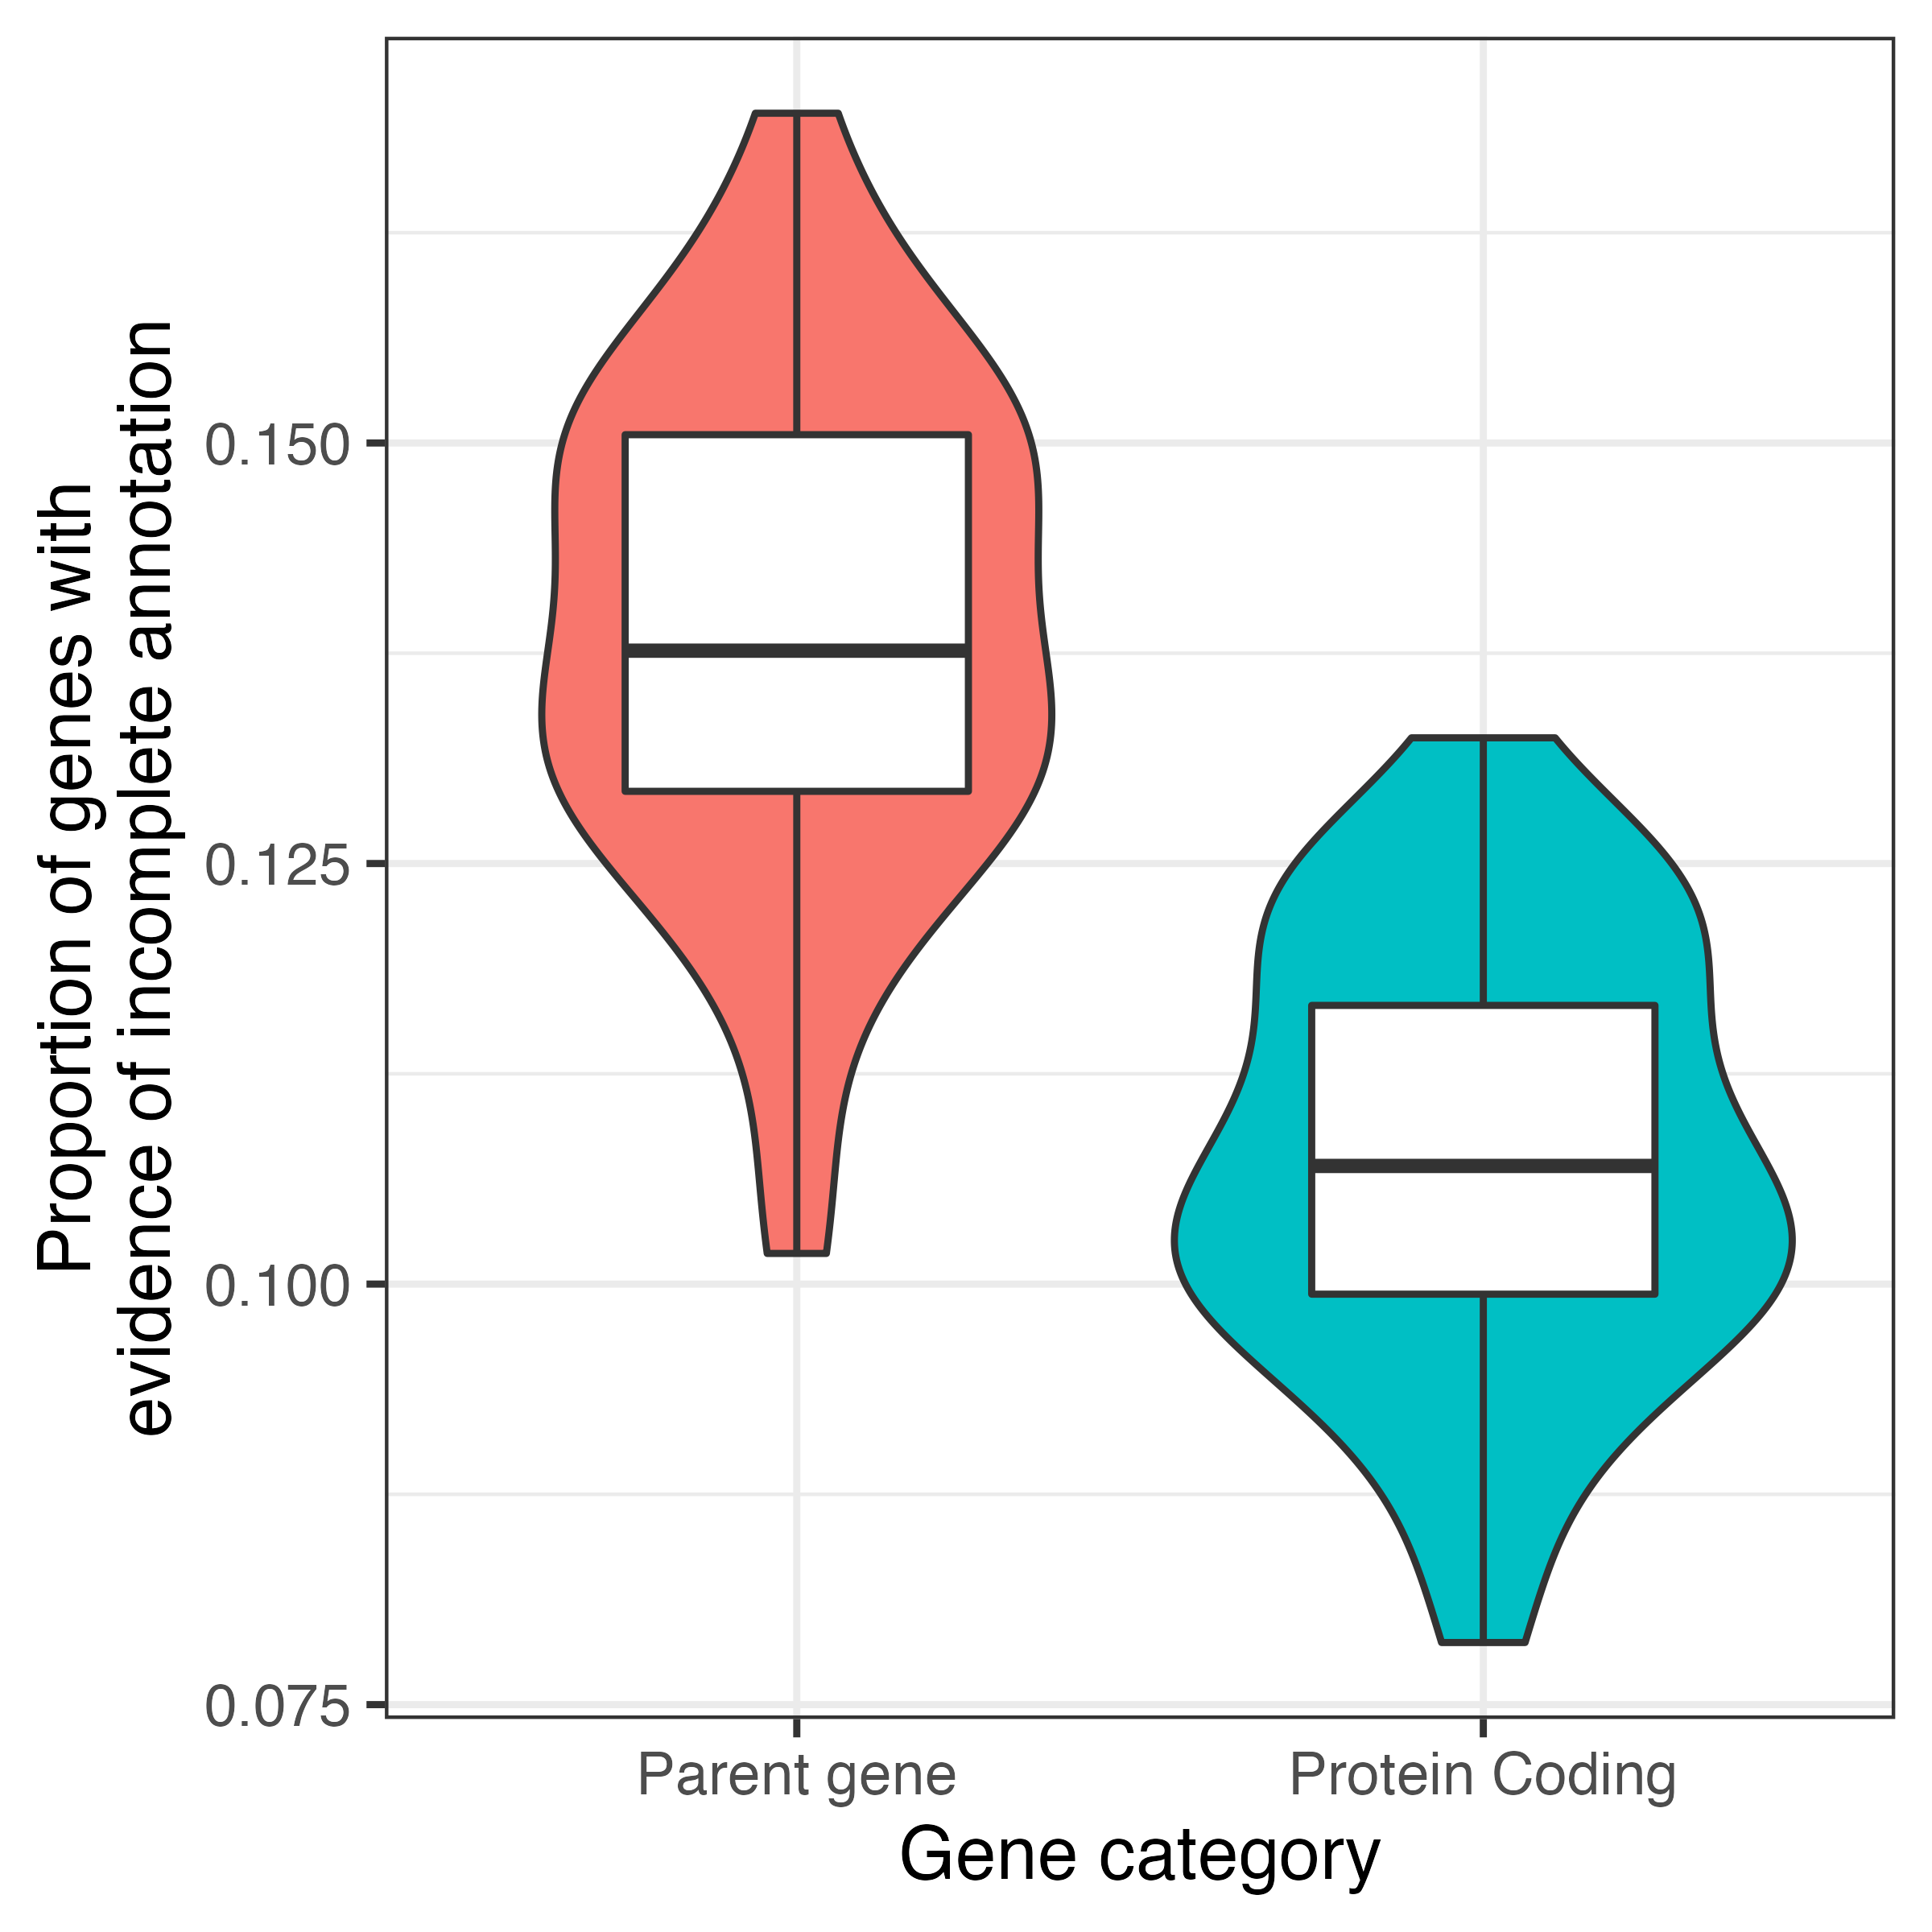

Data behind this chart, as committed beside it:
tissues, gene_type, prop_ers
adipose_subcutaneous, Parent gene, 0.1227
adipose_subcutaneous, Protein Coding, 0.09298
adipose_visceral_omentum, Parent gene, 0.1496
adipose_visceral_omentum, Protein Coding, 0.1082
adrenal_gland, Parent gene, 0.1377
adrenal_gland, Protein Coding, 0.1011
amygdala, Parent gene, 0.143
amygdala, Protein Coding, 0.1127
anteriorcingulatecortexba24, Parent gene, 0.1618
anteriorcingulatecortexba24, Protein Coding, 0.1233
artery_aorta, Parent gene, 0.132
artery_aorta, Protein Coding, 0.1086
artery_coronary, Parent gene, 0.1269
artery_coronary, Protein Coding, 0.0994
artery_tibial, Parent gene, 0.1224
artery_tibial, Protein Coding, 0.09352
brain_cerebellar_hemisphere, Parent gene, 0.1592
brain_cerebellar_hemisphere, Protein Coding, 0.127
brain_cerebellum, Parent gene, 0.1487
brain_cerebellum, Protein Coding, 0.122
caudatebasalganglia, Parent gene, 0.1541
caudatebasalganglia, Protein Coding, 0.1224
colon_sigmoid, Parent gene, 0.1165
colon_sigmoid, Protein Coding, 0.09076
colon_transverse, Parent gene, 0.1293
colon_transverse, Protein Coding, 0.09916
cortex, Parent gene, 0.143
cortex, Protein Coding, 0.1161
esophagus_gastroesophageal_junction, Parent gene, 0.1275
esophagus_gastroesophageal_junction, Protein Coding, 0.1001
esophagus_mucosa, Parent gene, 0.1194
esophagus_mucosa, Protein Coding, 0.08313
esophagus_muscularis, Parent gene, 0.1281
esophagus_muscularis, Protein Coding, 0.09934
frontalcortexba9, Parent gene, 0.1523
frontalcortexba9, Protein Coding, 0.1196
heart_atrial_appendage, Parent gene, 0.1326
heart_atrial_appendage, Protein Coding, 0.103
heart_left_ventricle, Parent gene, 0.132
heart_left_ventricle, Protein Coding, 0.1004
hippocampus, Parent gene, 0.1448
hippocampus, Protein Coding, 0.1128
hypothalamus, Parent gene, 0.155
hypothalamus, Protein Coding, 0.1223
kidney_cortex, Parent gene, 0.1469
kidney_cortex, Protein Coding, 0.1166
liver, Parent gene, 0.1075
liver, Protein Coding, 0.08758
lung, Parent gene, 0.1696
lung, Protein Coding, 0.1325
minor_salivary_gland, Parent gene, 0.1475
minor_salivary_gland, Protein Coding, 0.106
muscle_skeletal, Parent gene, 0.1308
muscle_skeletal, Protein Coding, 0.09964
nerve_tibial, Parent gene, 0.1374
nerve_tibial, Protein Coding, 0.1159
nucleusaccumbensbasalganglia, Parent gene, 0.1529
nucleusaccumbensbasalganglia, Protein Coding, 0.1233
pancreas, Parent gene, 0.1308
pancreas, Protein Coding, 0.09514
... 22 more rows
